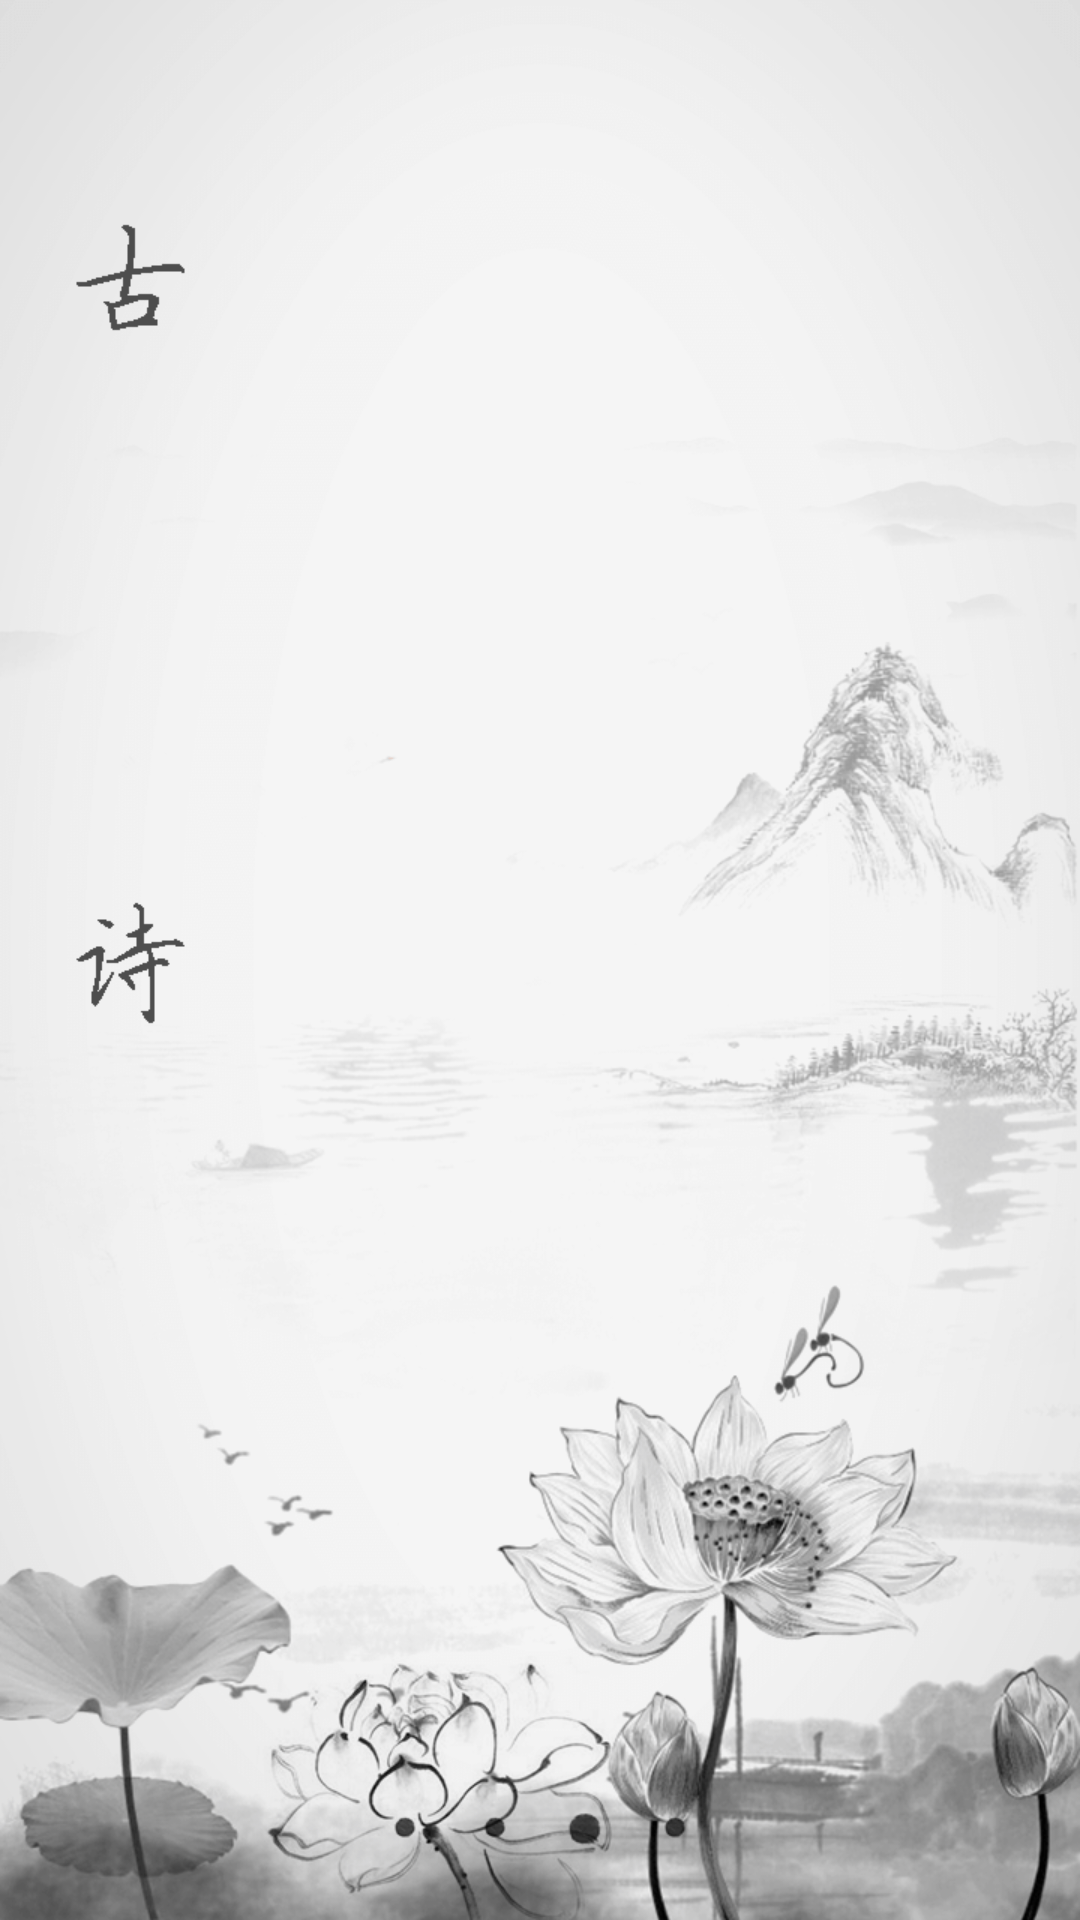

The Android layout XML behind this screen, and the referenced resources:
<!-- AndroidManifest.xml: application theme CustomActionBarTheme -->
<!-- res/layout/activity_opening.xml -->
<RelativeLayout xmlns:android="http://schemas.android.com/apk/res/android"
    xmlns:tools="http://schemas.android.com/tools"
    android:background="@drawable/opening"
    android:layout_width="match_parent"
    android:layout_height="match_parent"  tools:context="com.lfk.poem.Opening">

</RelativeLayout>
<!-- resources referenced by this layout -->
<resources>
  <!-- drawable opening: png bitmap (drawable, 184264 bytes) -->
  <style name="CustomActionBarTheme" parent="@android:style/Theme.Holo">
          <item name="android:windowActionBarOverlay">true</item>
          <item name="android:actionBarStyle">@style/MyActionBar</item>
      </style>
  <style name="MyActionBar" parent="@android:style/Widget.Holo.Light.ActionBar.Solid.Inverse">
          <item name="android:background">#33000000</item>
          <item name="android:icon">@mipmap/flowers_normal</item>
          <item name="android:titleTextStyle">@style/MyActionBarTitleText</item>
      </style>
  <style name="MyActionBarTitleText" parent="@style/Widget.AppCompat.ActionBar.TabText">
          <item name="android:textColor">@color/actionbar_text</item>
      </style>
  <color name="actionbar_text">#ff373737</color>
</resources>
